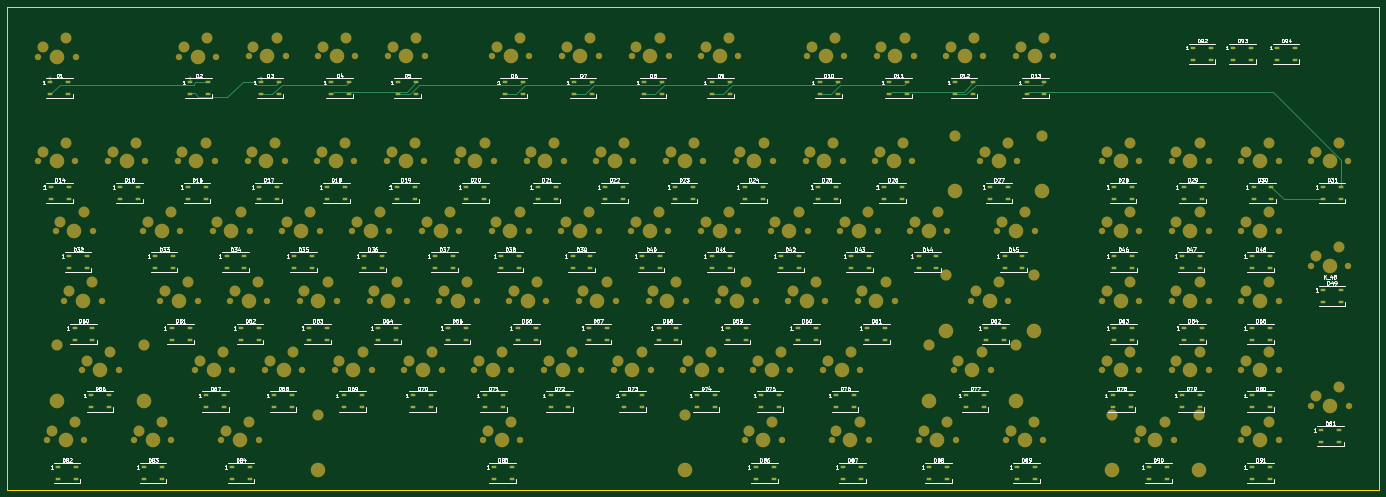
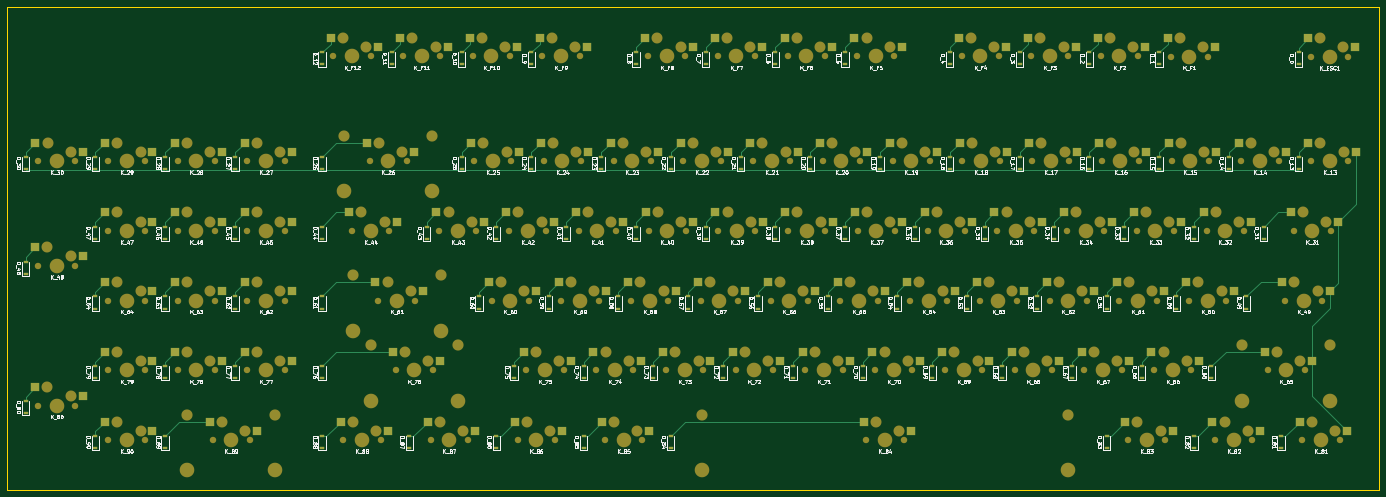
Circuit board: 13 layer files. Board 374.7 x 131.8 mm.
- bottom_copper: keyboard-B_Cu.gbr (21980 bytes)
- bottom_mask: keyboard-B_Mask.gbr (24643 bytes)
- paste: keyboard-B_Paste.gbr (9703 bytes)
- bottom_silk: keyboard-B_Silkscreen.gbr (328909 bytes)
- outline: keyboard-Edge_Cuts.gbr (8123 bytes)
- top_copper: keyboard-F_Cu.gbr (13530 bytes)
- top_mask: keyboard-F_Mask.gbr (24550 bytes)
- paste: keyboard-F_Paste.gbr (10010 bytes)
- top_silk: keyboard-F_Silkscreen.gbr (219237 bytes)
- inner_copper: keyboard-In1_Cu-LEDPWR.gbr (631 bytes)
- inner_copper: keyboard-In2_Cu-LEDGND.gbr (491 bytes)
- inner_copper: keyboard-In3_Cu-Col.gbr (491 bytes)
- inner_copper: keyboard-In4_Cu.gbr (491 bytes)

=== bottom_copper: keyboard-B_Cu.gbr (21980 bytes, source omitted) ===
=== bottom_mask: keyboard-B_Mask.gbr (24643 bytes, source omitted) ===
=== paste: keyboard-B_Paste.gbr (9703 bytes, source omitted) ===
=== bottom_silk: keyboard-B_Silkscreen.gbr (328909 bytes, source omitted) ===
=== outline: keyboard-Edge_Cuts.gbr (8123 bytes, source omitted) ===
=== top_copper: keyboard-F_Cu.gbr (13530 bytes, source omitted) ===
=== top_mask: keyboard-F_Mask.gbr (24550 bytes, source omitted) ===
=== paste: keyboard-F_Paste.gbr (10010 bytes, source omitted) ===
=== top_silk: keyboard-F_Silkscreen.gbr (219237 bytes, source omitted) ===
=== inner_copper: keyboard-In1_Cu-LEDPWR.gbr ===
G04 #@! TF.GenerationSoftware,KiCad,Pcbnew,8.0.5*
G04 #@! TF.CreationDate,2024-10-27T22:32:11+11:00*
G04 #@! TF.ProjectId,keyboard,6b657962-6f61-4726-942e-6b696361645f,rev?*
G04 #@! TF.SameCoordinates,Original*
G04 #@! TF.FileFunction,Copper,L2,Inr*
G04 #@! TF.FilePolarity,Positive*
%FSLAX46Y46*%
G04 Gerber Fmt 4.6, Leading zero omitted, Abs format (unit mm)*
G04 Created by KiCad (PCBNEW 8.0.5) date 2024-10-27 22:32:11*
%MOMM*%
%LPD*%
G01*
G04 APERTURE LIST*
G04 #@! TA.AperFunction,ViaPad*
%ADD10C,0.800000*%
G04 #@! TD*
G04 APERTURE END LIST*
D10*
X88026175Y-38011867D03*
X68564676Y-38000000D03*
X30500000Y-38000000D03*
M02*

=== inner_copper: keyboard-In2_Cu-LEDGND.gbr ===
G04 #@! TF.GenerationSoftware,KiCad,Pcbnew,8.0.5*
G04 #@! TF.CreationDate,2024-10-27T22:32:11+11:00*
G04 #@! TF.ProjectId,keyboard,6b657962-6f61-4726-942e-6b696361645f,rev?*
G04 #@! TF.SameCoordinates,Original*
G04 #@! TF.FileFunction,Copper,L3,Inr*
G04 #@! TF.FilePolarity,Positive*
%FSLAX46Y46*%
G04 Gerber Fmt 4.6, Leading zero omitted, Abs format (unit mm)*
G04 Created by KiCad (PCBNEW 8.0.5) date 2024-10-27 22:32:11*
%MOMM*%
%LPD*%
G01*
G04 APERTURE LIST*
G04 APERTURE END LIST*
M02*

=== inner_copper: keyboard-In3_Cu-Col.gbr ===
G04 #@! TF.GenerationSoftware,KiCad,Pcbnew,8.0.5*
G04 #@! TF.CreationDate,2024-10-27T22:32:11+11:00*
G04 #@! TF.ProjectId,keyboard,6b657962-6f61-4726-942e-6b696361645f,rev?*
G04 #@! TF.SameCoordinates,Original*
G04 #@! TF.FileFunction,Copper,L4,Inr*
G04 #@! TF.FilePolarity,Positive*
%FSLAX46Y46*%
G04 Gerber Fmt 4.6, Leading zero omitted, Abs format (unit mm)*
G04 Created by KiCad (PCBNEW 8.0.5) date 2024-10-27 22:32:11*
%MOMM*%
%LPD*%
G01*
G04 APERTURE LIST*
G04 APERTURE END LIST*
M02*

=== inner_copper: keyboard-In4_Cu.gbr ===
G04 #@! TF.GenerationSoftware,KiCad,Pcbnew,8.0.5*
G04 #@! TF.CreationDate,2024-10-27T22:32:11+11:00*
G04 #@! TF.ProjectId,keyboard,6b657962-6f61-4726-942e-6b696361645f,rev?*
G04 #@! TF.SameCoordinates,Original*
G04 #@! TF.FileFunction,Copper,L5,Inr*
G04 #@! TF.FilePolarity,Positive*
%FSLAX46Y46*%
G04 Gerber Fmt 4.6, Leading zero omitted, Abs format (unit mm)*
G04 Created by KiCad (PCBNEW 8.0.5) date 2024-10-27 22:32:11*
%MOMM*%
%LPD*%
G01*
G04 APERTURE LIST*
G04 APERTURE END LIST*
M02*

